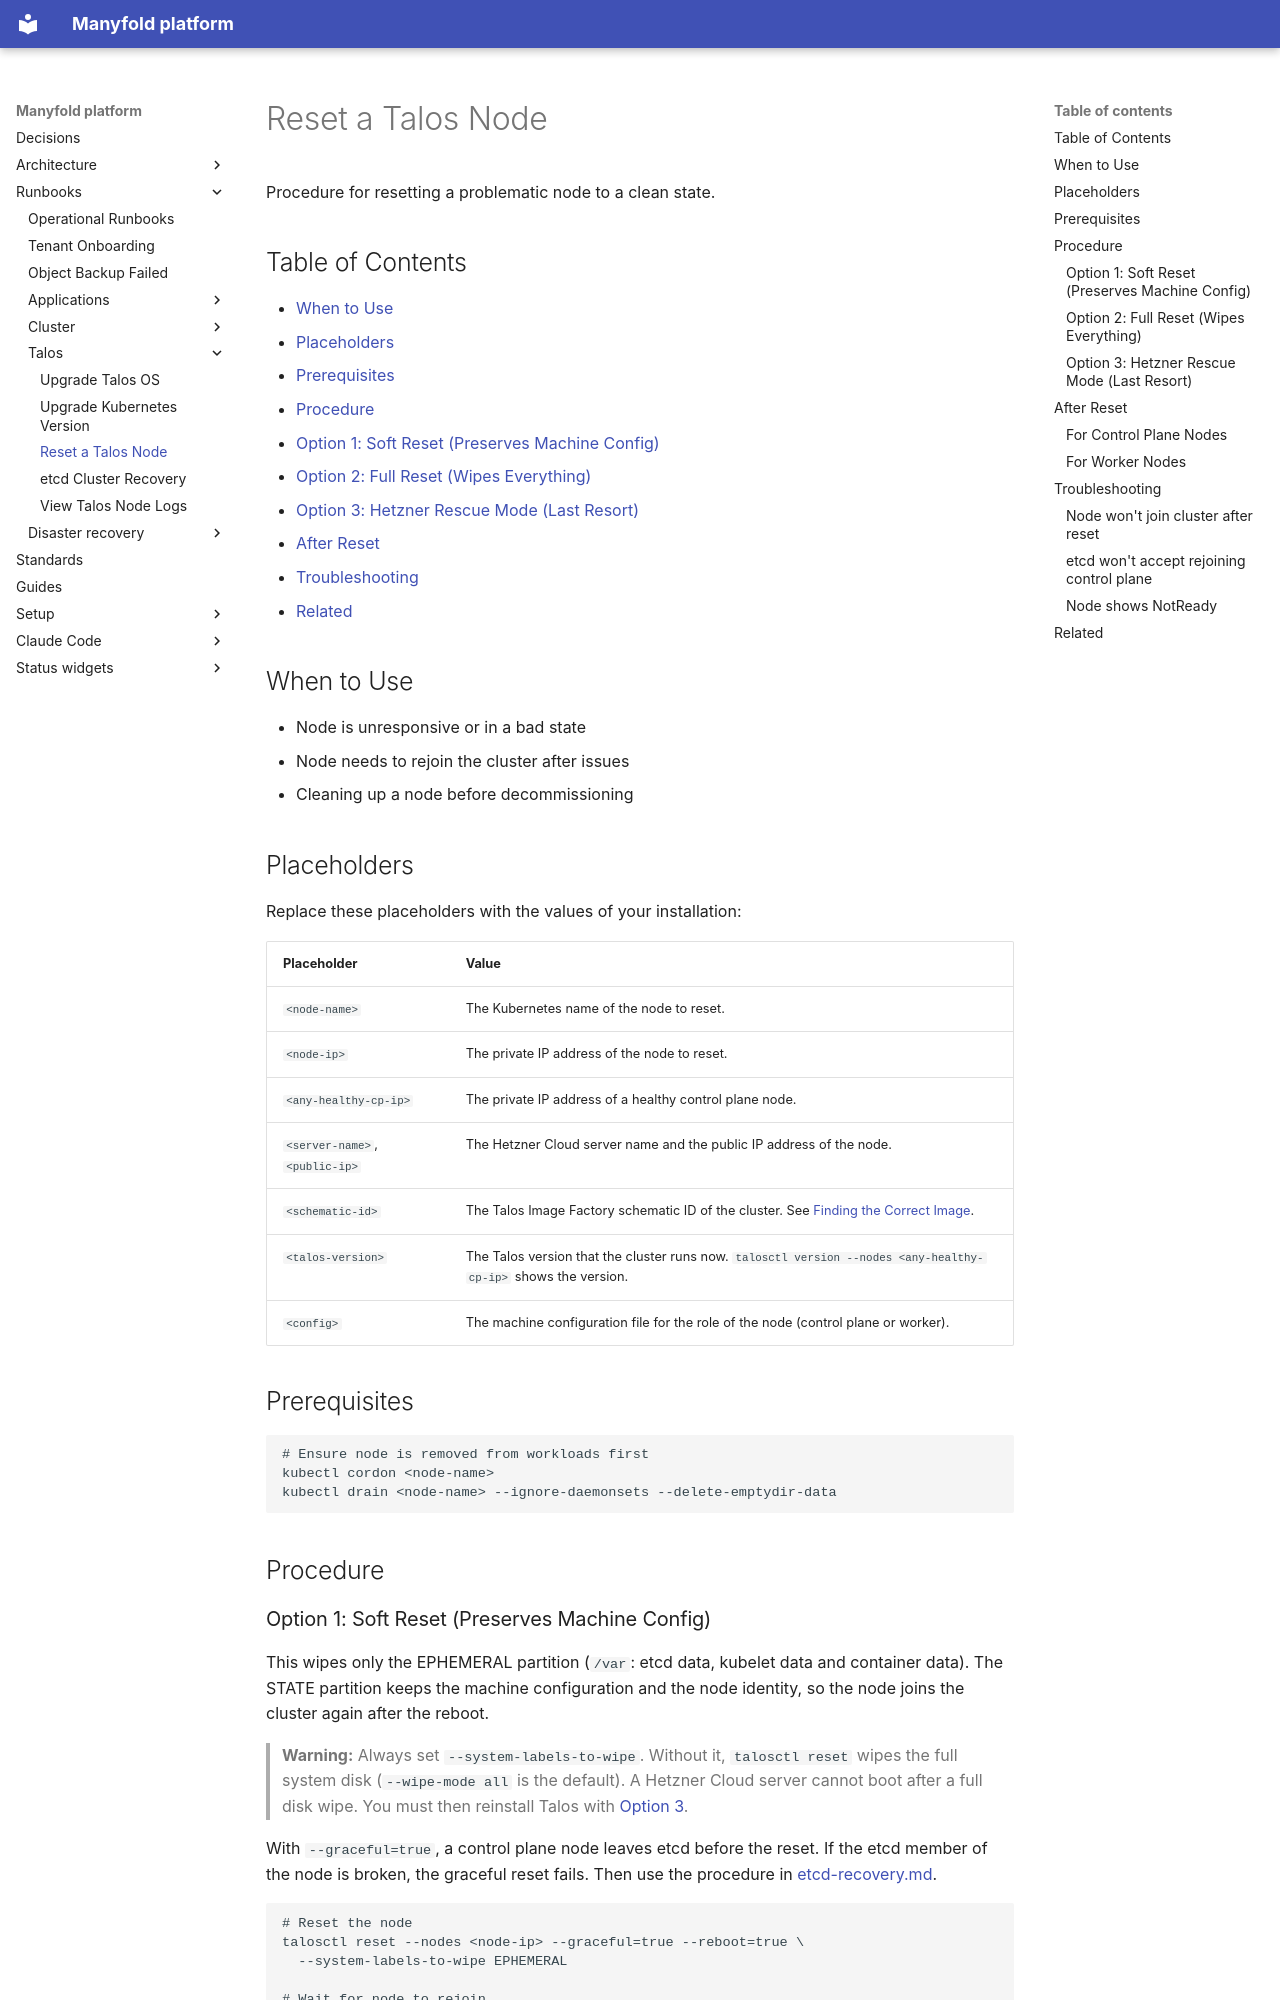

repository: manyfold-dk/manyfold-platform · page: runbooks/talos/reset-node/index.html · generator: mkdocs

# Reset a Talos Node

Procedure for resetting a problematic node to a clean state.

## Table of Contents

- [When to Use](#when-to-use)
- [Placeholders](#placeholders)
- [Prerequisites](#prerequisites)
- [Procedure](#procedure)
  - [Option 1: Soft Reset (Preserves Machine Config)](#option-1-soft-reset-preserves-machine-config)
  - [Option 2: Full Reset (Wipes Everything)](#option-2-full-reset-wipes-everything)
  - [Option 3: Hetzner Rescue Mode (Last Resort)](#option-3-hetzner-rescue-mode-last-resort)
- [After Reset](#after-reset)
- [Troubleshooting](#troubleshooting)
- [Related](#related)

## When to Use

- Node is unresponsive or in a bad state
- Node needs to rejoin the cluster after issues
- Cleaning up a node before decommissioning

## Placeholders

Replace these placeholders with the values of your installation:

| Placeholder | Value |
|---|---|
| `<node-name>` | The Kubernetes name of the node to reset. |
| `<node-ip>` | The private IP address of the node to reset. |
| `<any-healthy-cp-ip>` | The private IP address of a healthy control plane node. |
| `<server-name>`, `<public-ip>` | The Hetzner Cloud server name and the public IP address of the node. |
| `<schematic-id>` | The Talos Image Factory schematic ID of the cluster. See [Finding the Correct Image](upgrade-os.md#finding-the-correct-image). |
| `<talos-version>` | The Talos version that the cluster runs now. `talosctl version --nodes <any-healthy-cp-ip>` shows the version. |
| `<config>` | The machine configuration file for the role of the node (control plane or worker). |

## Prerequisites

```bash
# Ensure node is removed from workloads first
kubectl cordon <node-name>
kubectl drain <node-name> --ignore-daemonsets --delete-emptydir-data
```

## Procedure

### Option 1: Soft Reset (Preserves Machine Config)

This wipes only the EPHEMERAL partition (`/var`: etcd data, kubelet data and container data). The STATE partition keeps the machine configuration and the node identity, so the node joins the cluster again after the reboot.

> **Warning:** Always set `--system-labels-to-wipe`. Without it, `talosctl reset` wipes the full system disk (`--wipe-mode all` is the default). A Hetzner Cloud server cannot boot after a full disk wipe. You must then reinstall Talos with [Option 3](#option-3-hetzner-rescue-mode-last-resort).

With `--graceful=true`, a control plane node leaves etcd before the reset. If the etcd member of the node is broken, the graceful reset fails. Then use the procedure in [etcd-recovery.md](etcd-recovery.md#scenario-1-single-member-failure).

```bash
# Reset the node
talosctl reset --nodes <node-ip> --graceful=true --reboot=true \
  --system-labels-to-wipe EPHEMERAL

# Wait for node to rejoin
kubectl get nodes -w
```
